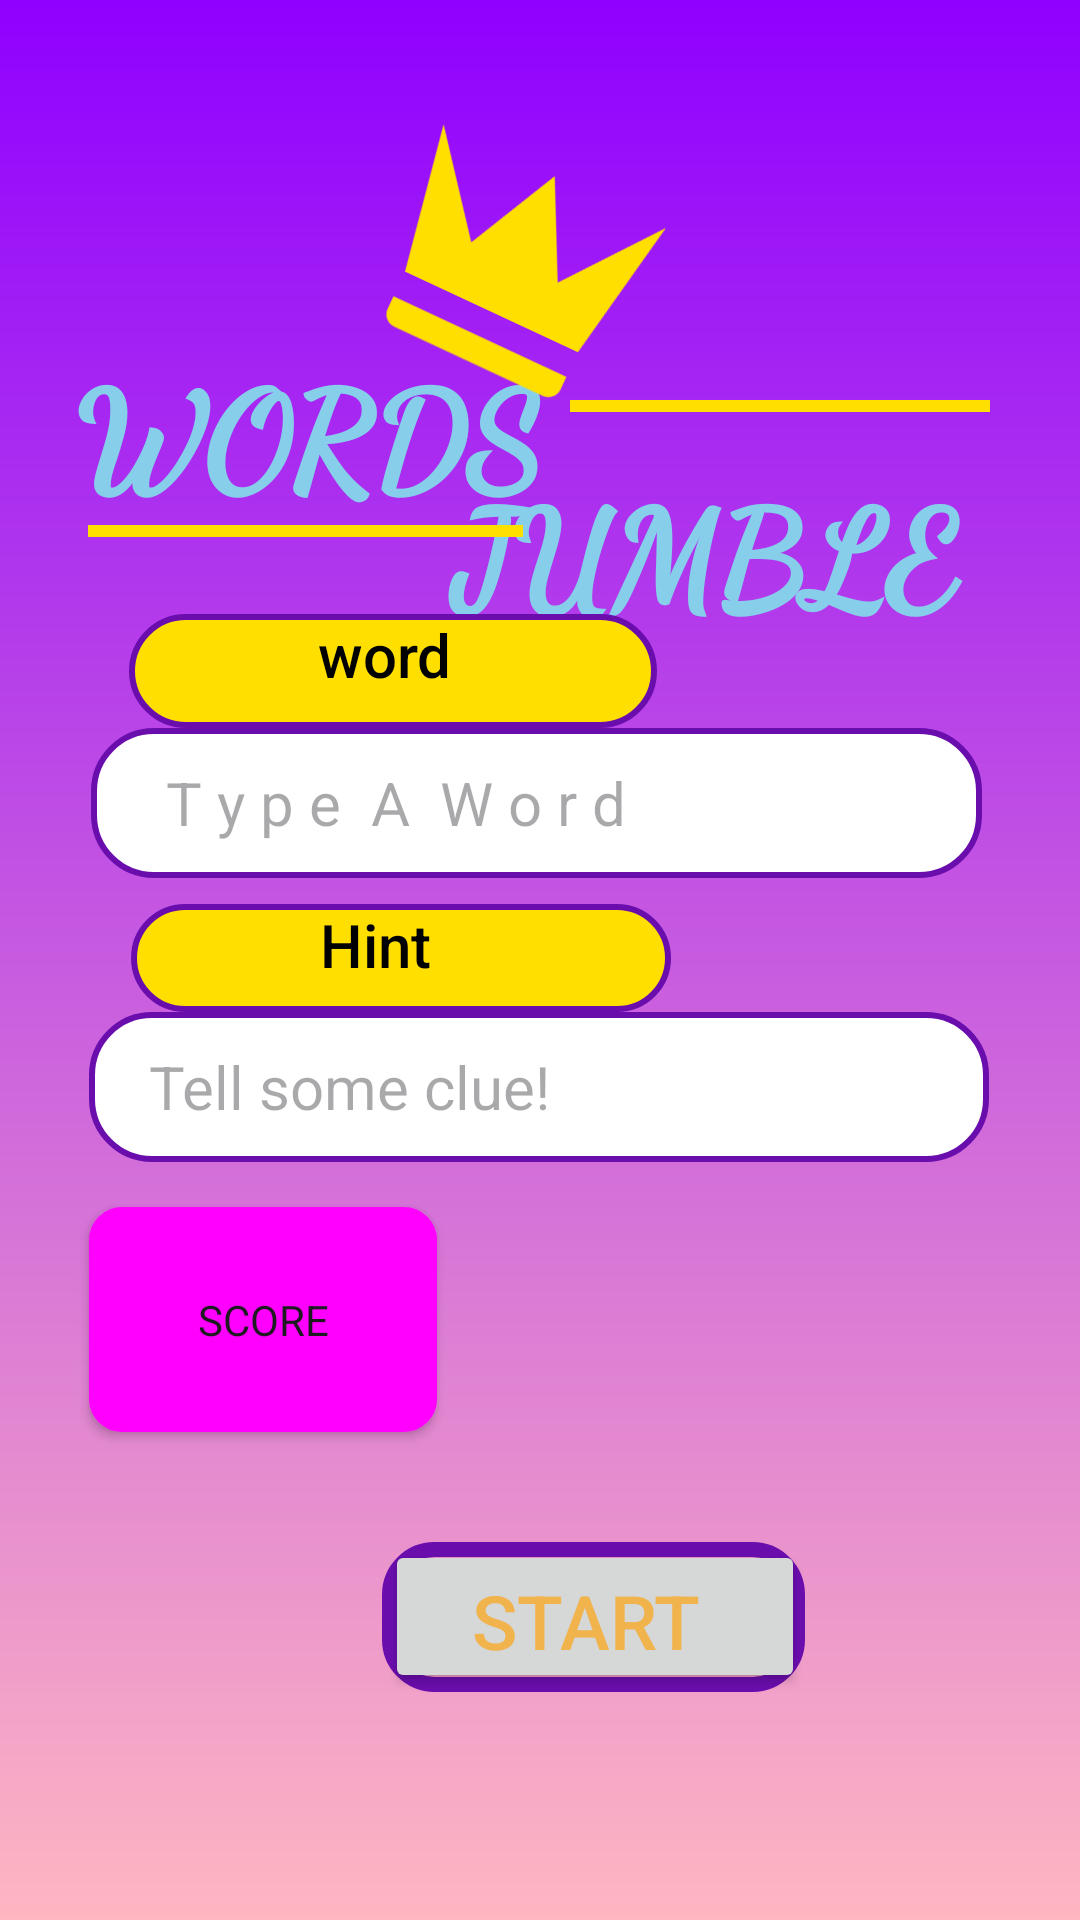

Produce the Android XML layout that renders to this screen, including the resource entries it uses.
<!-- AndroidManifest.xml: application theme Theme.Wordjumble -->
<!-- res/layout/activity_main.xml -->
<?xml version="1.0" encoding="utf-8"?>
<androidx.constraintlayout.widget.ConstraintLayout
    xmlns:android="http://schemas.android.com/apk/res/android"
    xmlns:app="http://schemas.android.com/apk/res-auto"
    xmlns:tools="http://schemas.android.com/tools"
    android:layout_width="match_parent"
    android:layout_height="match_parent "
    android:background="@drawable/grad"
    android:rotationY="0">

    <TextView
        android:id="@+id/textView8"
        android:layout_width="294dp"
        android:layout_height="wrap_content"
        android:layout_alignTop="@+id/edittext1"
        android:layout_alignParentStart="true"
        android:layout_alignParentEnd="true"
        android:layout_alignParentBottom="true"
        android:fontFamily="cursive"
        android:rotation="0"
        android:text="WORDS"
        android:textColor="#87CEEB"
        android:textFontWeight="1000"
        android:textSize="45dp"
        app:layout_constraintBottom_toBottomOf="parent"
        app:layout_constraintEnd_toEndOf="parent"
        app:layout_constraintHorizontal_bias="0.376"
        app:layout_constraintStart_toStartOf="parent"
        app:layout_constraintTop_toTopOf="parent"
        app:layout_constraintVertical_bias="0.195" />

    <TextView
        android:id="@+id/textView3"
        android:layout_width="294dp"
        android:layout_height="wrap_content"
        android:layout_alignTop="@+id/imageView5"
        android:layout_alignParentStart="true"
        android:layout_alignParentEnd="true"
        android:layout_alignParentBottom="true"
        android:fontFamily="cursive"
        android:rotation="0"
        android:text="        JUMBLE"
        android:textColor="#87CEEB"
        android:textFontWeight="1000"
        android:textSize="45dp"
        app:layout_constraintBottom_toBottomOf="parent"
        app:layout_constraintEnd_toEndOf="parent"
        app:layout_constraintHorizontal_bias="0.863"
        app:layout_constraintStart_toStartOf="parent"
        app:layout_constraintTop_toBottomOf="@+id/imageView4"
        app:layout_constraintVertical_bias="0.0" />

    <TextView
        android:id="@+id/textView4"
        android:layout_width="176dp"
        android:layout_height="38dp"
        android:layout_alignTop="@+id/imageView4"
        android:layout_alignParentStart="true"
        android:layout_alignParentEnd="true"
        android:layout_alignParentBottom="true"
        android:background="@drawable/rectangleb"
        android:fontFamily="sans-serif-medium"
        android:paddingStart="63dp"
        android:paddingEnd="20dp"
        android:text="word"
        android:textColor="@color/black"
        android:textSize="20dp"
        app:layout_constraintBottom_toBottomOf="parent"
        app:layout_constraintEnd_toEndOf="parent"
        app:layout_constraintHorizontal_bias="0.234"
        app:layout_constraintStart_toStartOf="parent"
        app:layout_constraintTop_toTopOf="parent"
        app:layout_constraintVertical_bias="0.34" />

    <TextView
        android:id="@+id/textView5"
        android:layout_width="180dp"
        android:layout_height="36dp"
        android:layout_alignTop="@+id/textView4"
        android:layout_alignParentStart="true"
        android:layout_alignParentEnd="true"
        android:layout_alignParentBottom="true"
        android:background="@drawable/rectangleb"
        android:fontFamily="sans-serif-medium"
        android:freezesText="true"
        android:paddingStart="63dp"
        android:paddingEnd="20dp"
        android:text="Hint"
        android:textAllCaps="false"
        android:textColor="@color/black"
        android:textIsSelectable="false"
        android:textSize="20dp"
        app:layout_constraintBottom_toBottomOf="parent"
        app:layout_constraintEnd_toEndOf="parent"
        app:layout_constraintHorizontal_bias="0.242"
        app:layout_constraintStart_toStartOf="parent"
        app:layout_constraintTop_toTopOf="parent"
        app:layout_constraintVertical_bias="0.499" />

    <EditText
        android:id="@+id/edittext1"
        android:layout_width="297dp"
        android:layout_height="50dp"
        android:layout_alignTop="@+id/imageView4"
        android:layout_alignParentStart="true"
        android:layout_alignParentEnd="true"
        android:layout_alignParentBottom="true"
        android:background="@drawable/background"
        android:ems="10"
        android:hint=" T y p e  A  W o r d  "
        android:inputType="text"
        android:paddingStart="20dp"
        android:textSize="20dp"
        app:layout_constraintBottom_toBottomOf="parent"
        app:layout_constraintEnd_toEndOf="parent"
        app:layout_constraintHorizontal_bias="0.482"
        app:layout_constraintStart_toStartOf="parent"
        app:layout_constraintTop_toBottomOf="@+id/textView4"
        app:layout_constraintVertical_bias="0.0" />

    <EditText
        android:id="@+id/editTextText3"
        android:layout_width="300dp"
        android:layout_height="50dp"
        android:layout_alignTop="@+id/imageView4"
        android:layout_alignParentStart="true"
        android:layout_alignParentEnd="true"
        android:layout_alignParentBottom="true"
        android:background="@drawable/background"
        android:hint="Tell some clue!"
        android:inputType="text"
        android:paddingStart="20dp"
        android:rotationY="0"
        android:selectAllOnFocus="false"
        android:singleLine="false"
        android:textSize="20dp"
        app:layout_constraintBottom_toBottomOf="parent"
        app:layout_constraintEnd_toEndOf="parent"
        app:layout_constraintHorizontal_bias="0.495"
        app:layout_constraintStart_toStartOf="parent"
        app:layout_constraintTop_toBottomOf="@+id/textView5"
        app:layout_constraintVertical_bias="0.0" />


    <ImageView
        android:id="@+id/imageView"
        android:layout_width="187dp"
        android:layout_height="109dp"
        android:layout_alignParentStart="true"
        android:layout_alignParentTop="true"
        android:layout_alignParentEnd="true"
        android:layout_alignParentBottom="true"
        android:rotation="25"
        android:rotationX="0"
        app:layout_constraintBottom_toBottomOf="parent"
        app:layout_constraintEnd_toEndOf="parent"
        app:layout_constraintHorizontal_bias="0.45"
        app:layout_constraintStart_toStartOf="parent"
        app:layout_constraintTop_toTopOf="parent"
        app:layout_constraintVertical_bias="0.062"
        app:srcCompat="@drawable/crown" />

    <ImageView
        android:id="@+id/imageView4"
        android:layout_width="144dp"
        android:layout_height="34dp"
        android:layout_alignParentStart="true"
        android:layout_alignParentTop="true"
        android:layout_alignParentEnd="true"
        android:layout_alignParentBottom="true"
        android:rotation="0"
        app:layout_constraintBottom_toBottomOf="parent"
        app:layout_constraintEnd_toEndOf="parent"
        app:layout_constraintHorizontal_bias="0.297"
        app:layout_constraintStart_toEndOf="@+id/imageView5"
        app:layout_constraintTop_toTopOf="parent"
        app:layout_constraintVertical_bias="0.195"
        app:srcCompat="@drawable/line" />

    <ImageView
        android:id="@+id/imageView5"
        android:layout_width="149dp"
        android:layout_height="72dp"
        android:layout_alignParentStart="true"
        android:layout_alignParentTop="true"
        android:layout_alignParentEnd="true"
        android:layout_alignParentBottom="true"
        android:rotation="0"
        app:layout_constraintBottom_toBottomOf="parent"
        app:layout_constraintEnd_toEndOf="parent"
        app:layout_constraintHorizontal_bias="0.129"
        app:layout_constraintStart_toStartOf="parent"
        app:layout_constraintTop_toTopOf="parent"
        app:layout_constraintVertical_bias="0.248"
        app:srcCompat="@drawable/line" />

    <Button
        android:id="@+id/button1"
        android:layout_width="140dp"
        android:layout_height="51dp"
        android:layout_alignParentTop="true"
        android:layout_alignParentBottom="true"
        android:layout_centerHorizontal="true"
        android:layout_marginTop="50dp"
        android:fontFamily="sans-serif-medium"
        android:onClick="button"
        android:text="START "
        android:textColor="#C8F9A825"
        android:textColorLink="#811919"
        android:textSize="25dp"
        android:visibility="visible"
        app:layout_constraintBottom_toBottomOf="parent"
        app:layout_constraintEnd_toEndOf="parent"
        app:layout_constraintHorizontal_bias="0.583"
        app:layout_constraintStart_toStartOf="parent"
        app:layout_constraintTop_toBottomOf="@+id/editTextText3"
        tools:visibility="visible" />

    <ImageView
        android:id="@+id/imageView6"
        android:layout_width="141dp"
        android:layout_height="50dp"
        android:layout_alignTop="@+id/button1"
        android:layout_alignParentStart="true"
        android:layout_alignParentEnd="true"
        android:layout_alignParentBottom="true"
        app:layout_constraintBottom_toBottomOf="parent"
        app:layout_constraintEnd_toEndOf="parent"
        app:layout_constraintHorizontal_bias="0.581"
        app:layout_constraintStart_toStartOf="parent"
        app:layout_constraintTop_toTopOf="@+id/button1"
        app:layout_constraintVertical_bias="0.01"
        app:srcCompat="@drawable/border" />

    <ImageView
        android:id="@+id/imageView1"
        android:layout_width="64dp"
        android:layout_height="35dp"
        android:layout_alignParentStart="true"
        android:layout_alignParentTop="true"
        android:layout_alignParentEnd="true"
        android:layout_alignParentBottom="true"
        android:rotation="90"
        android:rotationX="0"
        app:layout_constraintBottom_toBottomOf="parent"
        app:layout_constraintEnd_toEndOf="@+id/button1"
        app:layout_constraintHorizontal_bias="1.0"
        app:layout_constraintStart_toStartOf="parent"
        app:layout_constraintTop_toTopOf="parent"
        app:layout_constraintVertical_bias="0.849"
        app:srcCompat="@drawable/playbutt" />

 />

    <Button
        android:id="@+id/button3"
        style="@style/Widget.Material3.FloatingActionButton.Tertiary"
        android:layout_width="116dp"
        android:layout_height="75dp"
        android:layout_marginEnd="156dp"
        android:background="@drawable/normalbutt"
        android:text="SCORE"
        app:layout_constraintBottom_toBottomOf="parent"
        app:layout_constraintEnd_toEndOf="parent"
        app:layout_constraintHorizontal_bias="0.0"
        app:layout_constraintStart_toStartOf="@+id/editTextText3"
        app:layout_constraintTop_toBottomOf="@+id/editTextText3"
        app:layout_constraintVertical_bias="0.085" />
</androidx.constraintlayout.widget.ConstraintLayout>
<!-- resources referenced by this layout -->
<resources>
  <!-- drawable background (drawable) -->
  <shape
          xmlns:tools="http://schemas.android.com/tools"
          xmlns:android="http://schemas.android.com/apk/res/android"
          android:shape="rectangle"
          >
          <stroke
              android:width="2dp"
              android:color="#6A0DAD"/>
          <corners
              android:radius="20dp"/>
          <solid
              android:color="#ffffff"/>
      </shape>
  <!-- drawable border (drawable) -->
  <?xml version="1.0" encoding="utf-8"?>
  <shape
      xmlns:tools="http://schemas.android.com/tools"
      xmlns:android="http://schemas.android.com/apk/res/android"
      android:shape="rectangle"
      >
      <stroke
          android:width="5dp"
          android:color="#6A0DAD"/>
      <corners
          android:radius="15dp"/>
  
  </shape>
  <!-- drawable crown (drawable) -->
  <vector xmlns:android="http://schemas.android.com/apk/res/android"
          android:height="24dp"
          android:width="24dp"
          android:viewportWidth="24"
          android:viewportHeight="24">
          <path
              android:fillColor="#ffdf00"
              android:pathData="M5,16L3,5L8.5,12L12,5L15.5,12L21,5L19,16H5M19,19A1,1 0 0,1 18,20H6A1,1 0 0,1 5,19V18H19V19Z" />
      </vector>
  <!-- drawable grad (drawable) -->
  <?xml version="1.0" encoding="utf-8"?>
  <shape
      android:shape="rectangle"
      xmlns:android="http://schemas.android.com/apk/res/android">
  
      <gradient
          android:angle="181"
          android:startColor = "#8f00ff"
          android:endColor = "#ffb6c1" />
  
  </shape>
  <!-- drawable line (drawable) -->
  <shape xmlns:android="http://schemas.android.com/apk/res/android"
      android:shape="line">
      <stroke android:width="4dp"
          android:color="#ffdf00"/>
      <size android:height="15dp" />
      <solid  android:color="#FFF"/>
  
  </shape>
  <!-- drawable normalbutt (drawable) -->
  <?xml version="1.0" encoding="utf-8"?>
  <shape
      xmlns:android="http://schemas.android.com/apk/res/android"
      android:shape="rectangle" >
  
      <stroke
  
          android:color="#388e3c"
          android:width="2dp"/>
      <corners
          android:radius="10dp"/>
      <solid
          android:color="#ffffff"/>
  </shape>
  <!-- drawable playbutt (drawable) -->
  <vector xmlns:android="http://schemas.android.com/apk/res/android"
      android:width="20dp"
      android:height="40dp"
      android:viewportHeight="100"
      android:viewportWidth="100">
      <group android:name="triableGroup">
          <path
  
              android:name="triangle"
              android:fillColor="@color/white"
              android:pathData="m 50,0 l 50,50 -100,0 z" />
      </group>
  </vector>
  <!-- drawable rectangleb (drawable) -->
  <shape
      xmlns:tools="http://schemas.android.com/tools"
      xmlns:android="http://schemas.android.com/apk/res/android"
      android:shape="rectangle"
      >
      <stroke
  
          android:width="2dp"
          android:color="#6A0DAD"/>
      <corners
          android:radius="20dp"/>
      <solid
          android:color="#ffdf00"/>
  </shape>
  <style name="Theme.Wordjumble" parent="Base.Theme.Wordjumble" />
  <style name="Base.Theme.Wordjumble" parent="Theme.Material3.DayNight.NoActionBar">
          
          
      </style>
  <!-- not gathered from this repository: default colours our renderer supplied (Android Studio template values) -->
  <color name="black">#FF000000</color>
  <color name="white">#FFFFFFFF</color>
</resources>
